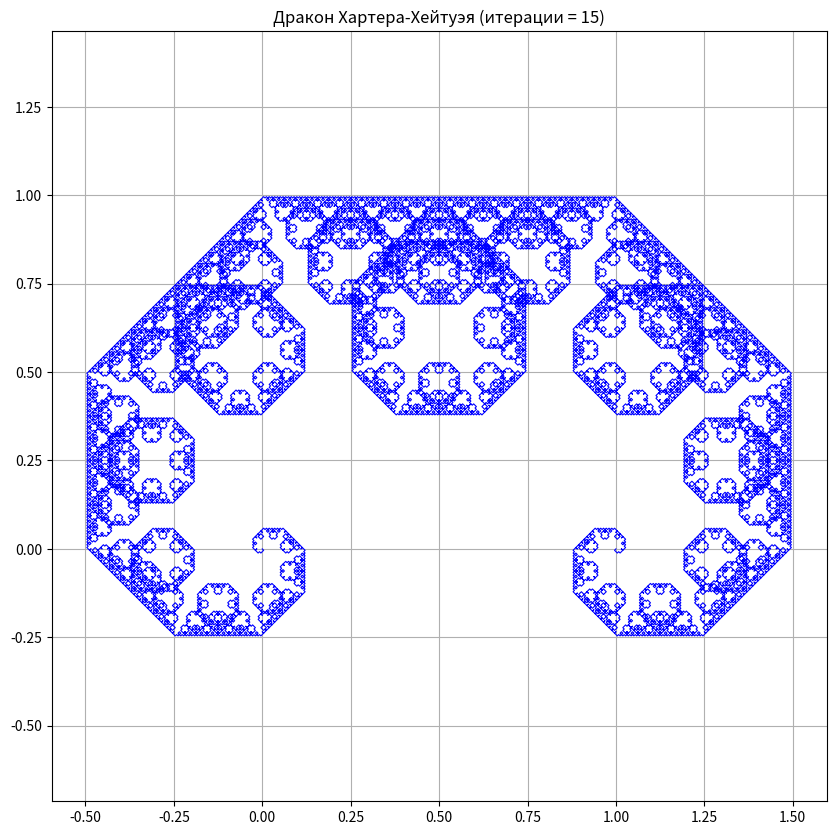

Here is the Python script that generated this plot:
import matplotlib.pyplot as plt

def dragon_curve(iterations):

    points = [0 + 0j, 1 + 0j]
    for _ in range(iterations):
        new_points = []
        for i in range(len(points) - 1):
            start, end = points[i], points[i + 1]

            mid = (start + end) / 2

            diff = end - start
            rotated = mid + diff * 1j / 2

            new_points.extend([start, rotated])
        new_points.append(points[-1])
        points = new_points

    return points

iterations = 15
points = dragon_curve(iterations)

x = [p.real for p in points]
y = [p.imag for p in points]

plt.figure(figsize=(10, 10))
plt.plot(x, y, color='blue', linewidth=0.8)
plt.title(f'Дракон Хартера-Хейтуэя (итерации = {iterations})')
plt.axis('equal')
plt.grid(True)
plt.show()
